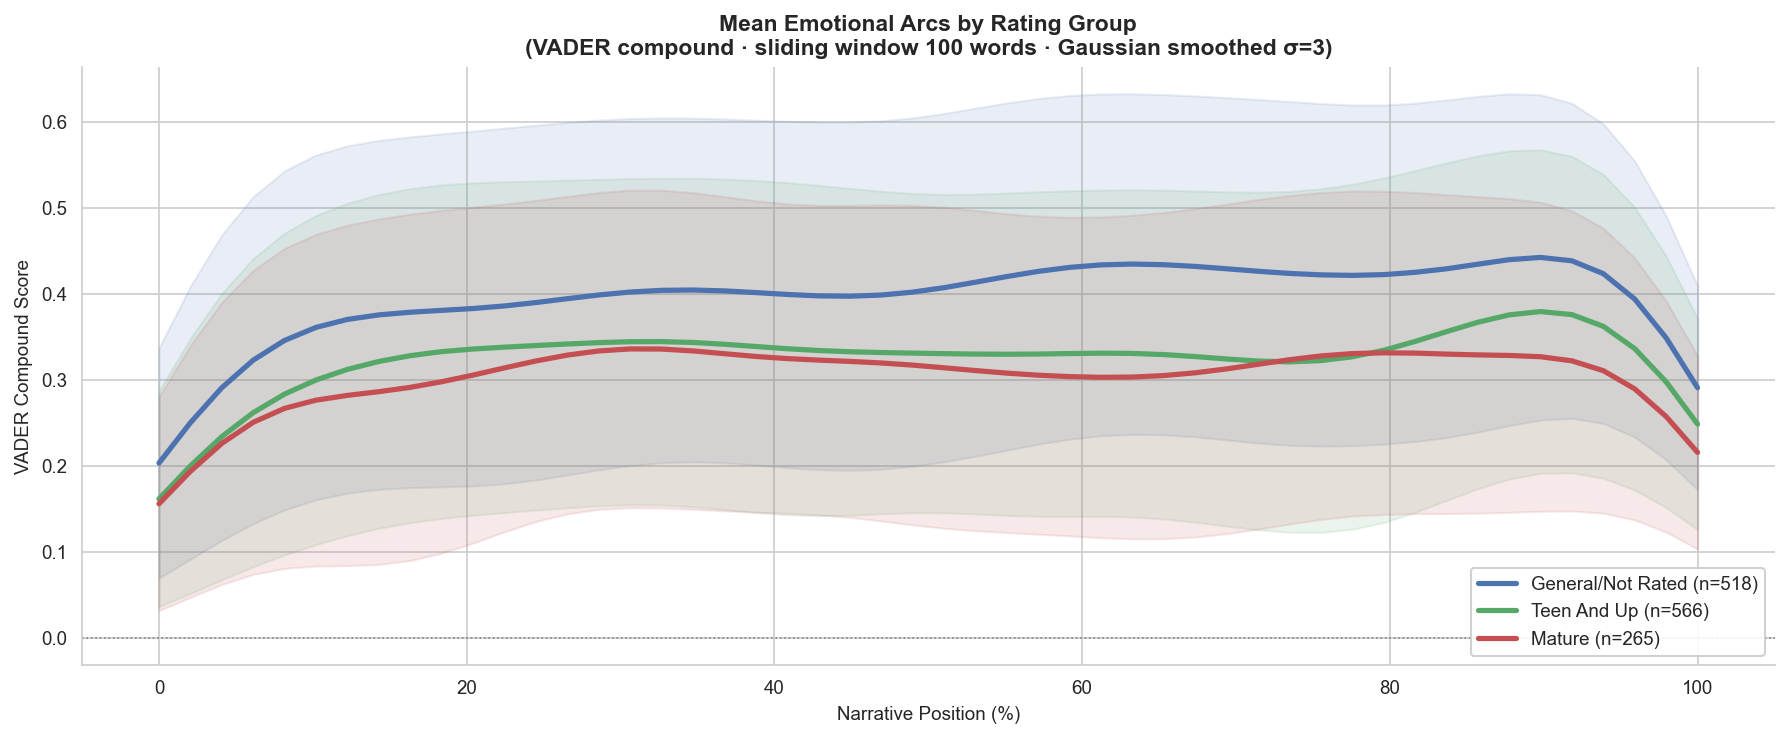

Values plotted in this chart, from the file beside it:
position_pct, General/Not Rated, Teen And Up, Mature
0.0, 0.2032, 0.1616, 0.1559
2.041, 0.2501, 0.1999, 0.1936
4.082, 0.2908, 0.2339, 0.226
6.122, 0.3228, 0.2618, 0.2506
8.163, 0.3458, 0.2834, 0.2668
10.2, 0.361, 0.2998, 0.2764
12.24, 0.3702, 0.3121, 0.2819
14.29, 0.3755, 0.3213, 0.2862
16.33, 0.3786, 0.3281, 0.2913
18.37, 0.3808, 0.3328, 0.2978
20.41, 0.3829, 0.3358, 0.3055
22.45, 0.3859, 0.338, 0.3138
24.49, 0.3898, 0.3399, 0.3219
26.53, 0.3943, 0.3416, 0.3287
28.57, 0.3986, 0.3432, 0.3336
30.61, 0.402, 0.3443, 0.3359
32.65, 0.404, 0.3444, 0.3358
34.69, 0.4044, 0.3434, 0.3336
36.73, 0.4034, 0.3414, 0.3304
38.78, 0.4014, 0.3388, 0.3272
40.82, 0.3993, 0.3362, 0.3247
42.86, 0.3976, 0.3341, 0.3229
44.9, 0.3972, 0.3327, 0.3214
46.94, 0.3986, 0.3317, 0.3196
48.98, 0.402, 0.3311, 0.3171
51.02, 0.4071, 0.3304, 0.314
53.06, 0.4135, 0.3299, 0.3108
55.1, 0.4201, 0.3297, 0.3078
57.14, 0.4261, 0.33, 0.3054
59.18, 0.4307, 0.3305, 0.3037
61.22, 0.4336, 0.331, 0.3029
63.27, 0.4346, 0.3307, 0.3032
65.31, 0.4339, 0.3293, 0.3049
67.35, 0.4319, 0.327, 0.3081
69.39, 0.4291, 0.3242, 0.3127
71.43, 0.4262, 0.3218, 0.318
73.47, 0.4237, 0.3209, 0.3234
75.51, 0.422, 0.3223, 0.3278
77.55, 0.4214, 0.3267, 0.3305
79.59, 0.4223, 0.3343, 0.3314
81.63, 0.425, 0.3446, 0.3311
83.67, 0.429, 0.3559, 0.3299
85.71, 0.4344, 0.3669, 0.329
87.76, 0.4397, 0.3755, 0.3283
89.8, 0.4423, 0.3794, 0.3269
91.84, 0.4383, 0.3758, 0.3221
93.88, 0.4234, 0.3622, 0.3106
95.92, 0.3938, 0.3363, 0.2895
97.96, 0.3487, 0.2976, 0.2573
100.0, 0.2907, 0.2485, 0.2156
